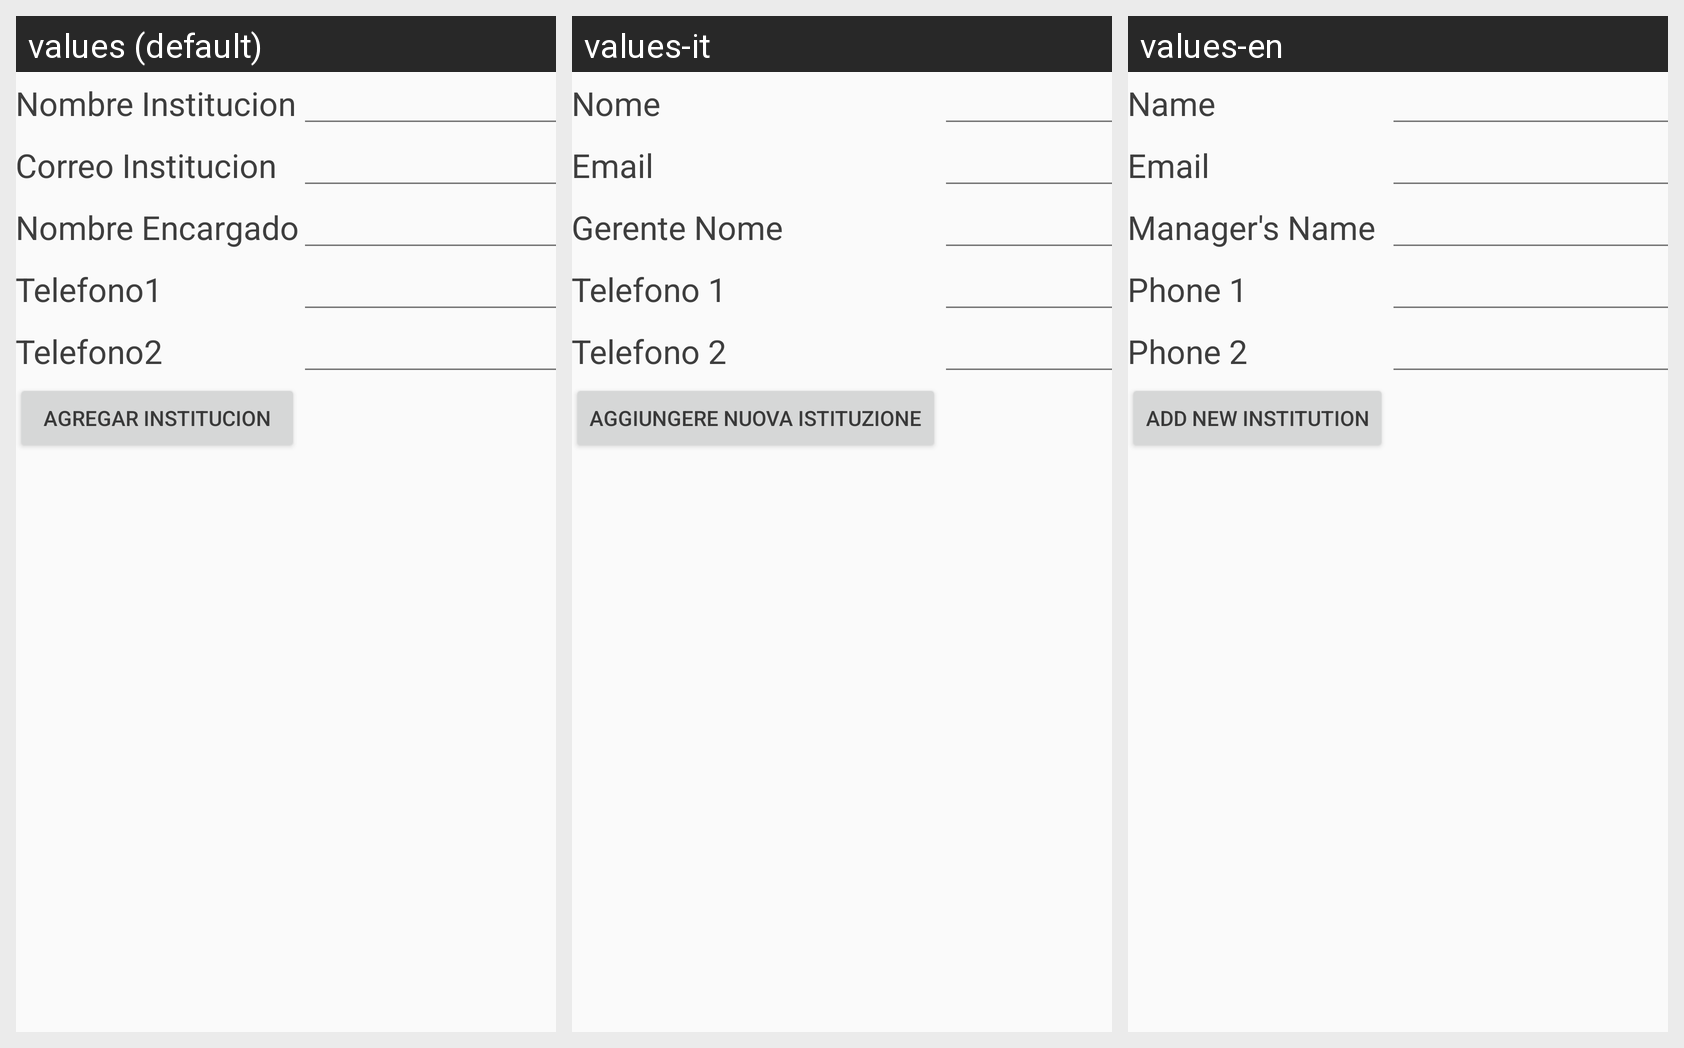

The Android screen above is rendered under several locales of the same app. Produce the string resources it draws, with the default and per-locale values.
Android screen res/layout/activity_agregar_institucion.xml rendered under 3 locales, left to right: values (default), values-it, values-en. Device: Nexus 5 (rendered at 1080×1920; each locale shown at half size, 540×960, under a caption strip naming it); theme AppTheme.
Strings drawn on this screen, with the default value and each locale's value (text and hints the layout hard-codes, and strings that could not be matched under every locale, appear in the picture but are not listed):

NombreInstitucion
  values: Nombre Institucion
  values-it: Nome
  values-en: Name

EmailInstitucion
  values: Correo Institucion
  values-it: Email
  values-en: Email

NombreEncargado
  values: Nombre Encargado
  values-it: Gerente Nome
  values-en: Manager's Name

Telefono1
  values: Telefono1
  values-it: Telefono 1
  values-en: Phone 1

Telefono2
  values: Telefono2
  values-it: Telefono 2
  values-en: Phone 2

AgregarIns
  values: Agregar Institucion
  values-it: Aggiungere Nuova Istituzione
  values-en: Add new Institution
